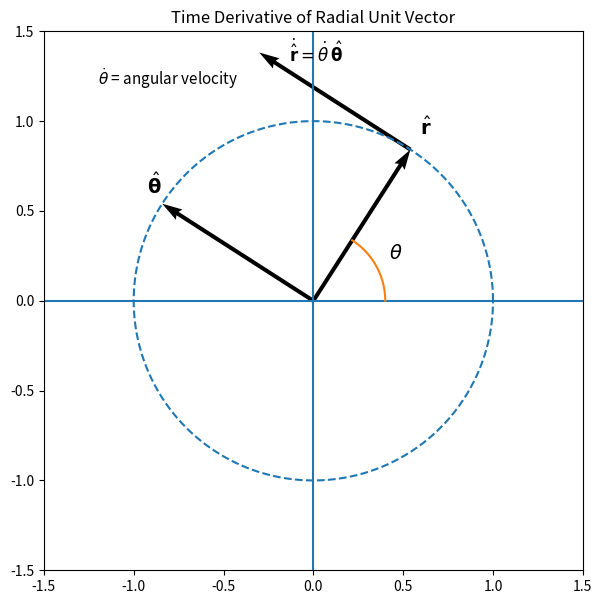

Reproduce this figure in Python.
import numpy as np
import matplotlib.pyplot as plt

# Parameters
omega = 1.0        # angular velocity
t = 1.0            # time
theta = omega * t  # angle

# Unit vectors
r_hat = np.array([np.cos(theta), np.sin(theta)])
theta_hat = np.array([-np.sin(theta), np.cos(theta)])

# Derivative of r_hat
dr_hat_dt = omega * theta_hat

# Create figure
plt.figure(figsize=(7,7))

# Draw unit circle
angles = np.linspace(0, 2*np.pi, 500)
plt.plot(np.cos(angles), np.sin(angles), linestyle='--')

# Draw coordinate axes
plt.axhline(0)
plt.axvline(0)

# Draw vectors
plt.quiver(0,0,r_hat[0],r_hat[1], angles='xy', scale_units='xy', scale=1)
plt.quiver(0,0,theta_hat[0],theta_hat[1], angles='xy', scale_units='xy', scale=1)
plt.quiver(r_hat[0],r_hat[1],
           dr_hat_dt[0],dr_hat_dt[1],
           angles='xy', scale_units='xy', scale=1)

# Labels for vectors
plt.text(r_hat[0]*1.1, r_hat[1]*1.1, r'$\hat{\mathbf{r}}$', fontsize=14)
plt.text(theta_hat[0]*1.1, theta_hat[1]*1.1,
         r'$\hat{\mathbf{\theta}}$', fontsize=14)

plt.text(r_hat[0] + dr_hat_dt[0]*0.8,
         r_hat[1] + dr_hat_dt[1]*0.9,
         r'$\dot{\hat{\mathbf{r}}} = \dot{\theta}\,\hat{\mathbf{\theta}}$',
         fontsize=12)

# Draw angle arc
arc_angles = np.linspace(0, theta, 100)
arc_radius = 0.4
plt.plot(arc_radius*np.cos(arc_angles),
         arc_radius*np.sin(arc_angles))

# Angle label
mid_angle = theta/2
plt.text(arc_radius*np.cos(mid_angle)*1.2,
         arc_radius*np.sin(mid_angle)*1.2,
         r'$\theta$', fontsize=14)

# Add angular velocity label
plt.text(-1.2,1.2,r'$\dot{\theta}$ = angular velocity', fontsize=11)

# Formatting
plt.gca().set_aspect('equal')
plt.xlim(-1.5,1.5)
plt.ylim(-1.5,1.5)
plt.title("Time Derivative of Radial Unit Vector")

plt.savefig("unit_vector_derivative.png", dpi=300)
plt.show()
